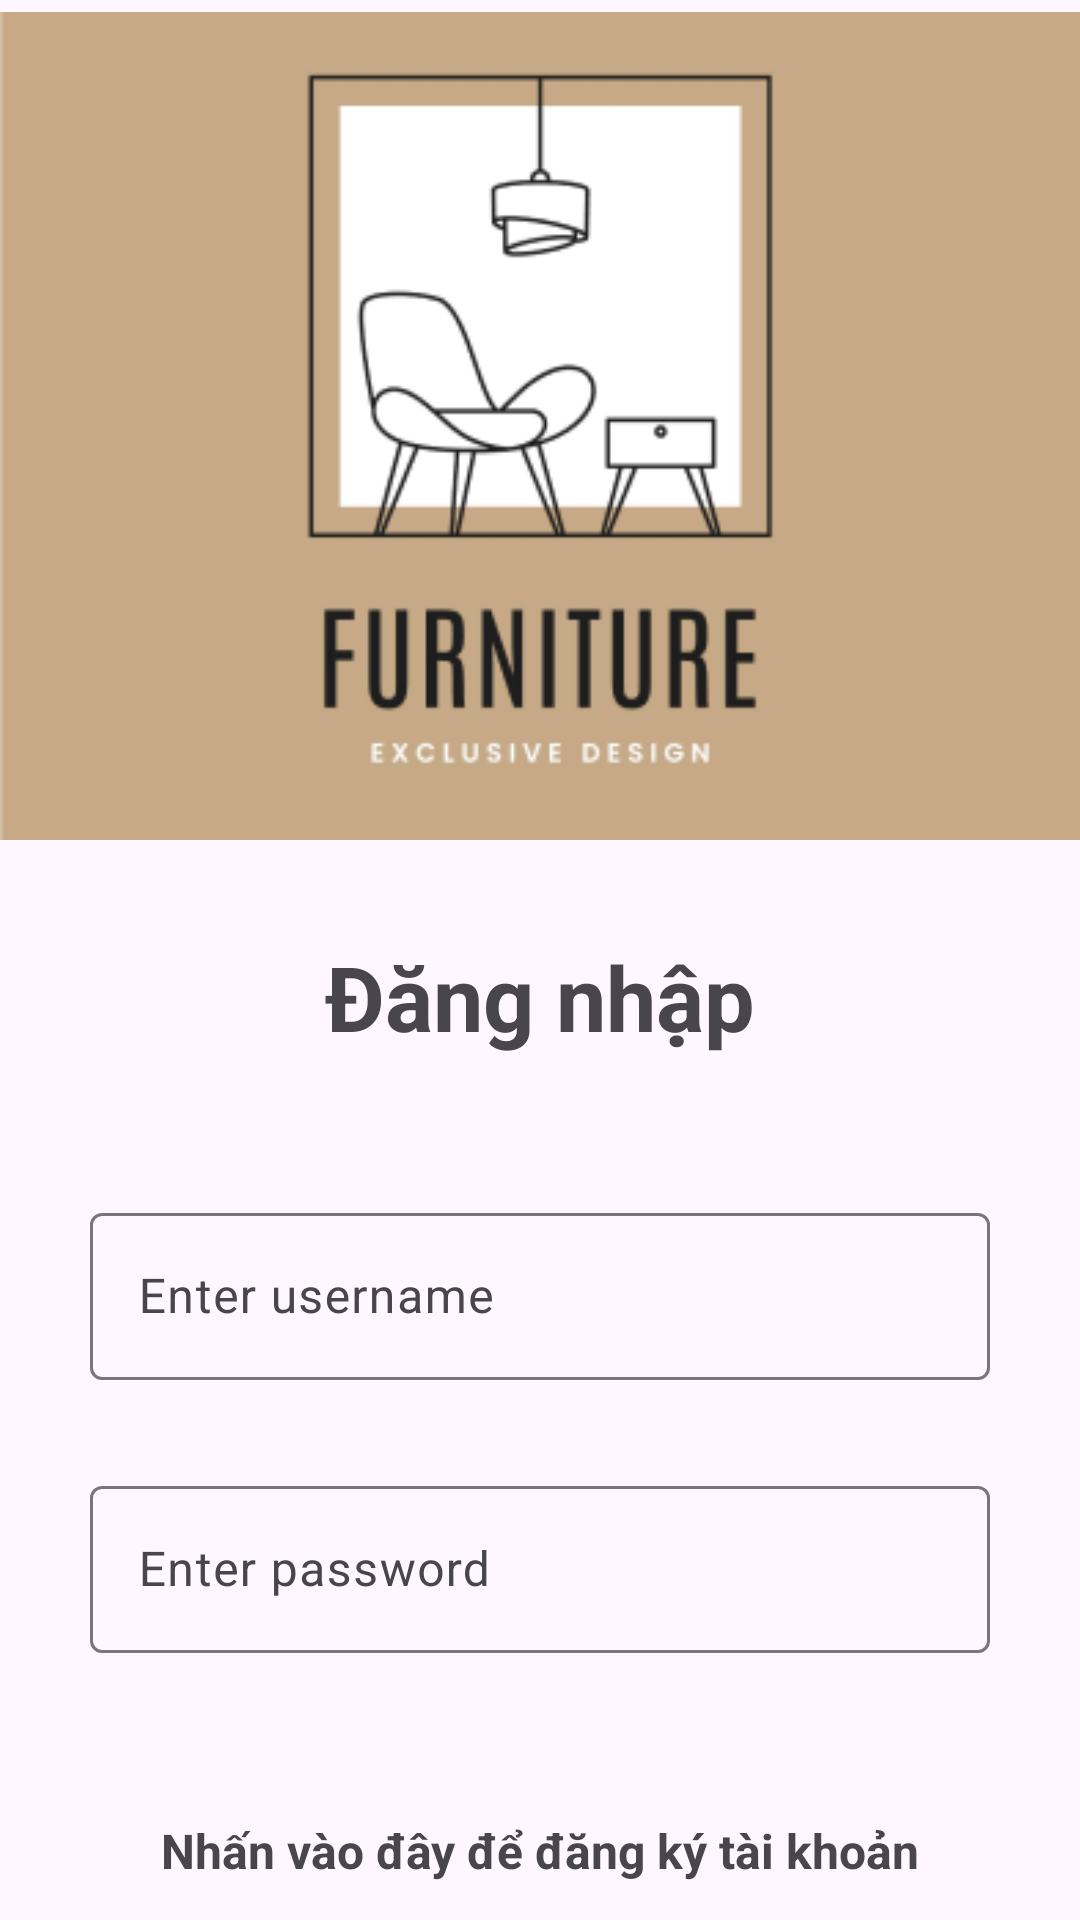

This screen was rendered from an Android layout file. Write that file and the resources it references.
<!-- AndroidManifest.xml: application theme Theme.App_Sofa_FrontEnd -->
<!-- res/layout/login_user.xml -->
<?xml version="1.0" encoding="utf-8"?>
<androidx.constraintlayout.widget.ConstraintLayout xmlns:android="http://schemas.android.com/apk/res/android"
    xmlns:app="http://schemas.android.com/apk/res-auto"
    xmlns:tools="http://schemas.android.com/tools"
    android:layout_width="match_parent"
    android:layout_height="match_parent">

    <LinearLayout
        android:layout_width="match_parent"
        android:layout_height="match_parent"
        android:orientation="vertical">

        <RelativeLayout
            android:layout_width="match_parent"
            android:layout_height="284dp">

            <ImageView
                android:id="@+id/imageView6"
                android:layout_width="match_parent"
                android:layout_height="match_parent"
                app:srcCompat="@drawable/login" />
        </RelativeLayout>

        <RelativeLayout
            android:layout_width="match_parent"
            android:layout_height="90dp">

            <TextView
                android:id="@+id/textView2"
                android:layout_width="match_parent"
                android:layout_height="match_parent"
                android:text="Đăng nhập"
                android:textSize="30dp"
                android:textAlignment="center"
                android:layout_marginTop="28dp"
                android:textStyle="bold"/>
        </RelativeLayout>

        <RelativeLayout
            android:layout_width="match_parent"
            android:layout_height="222dp">

            <com.google.android.material.textfield.TextInputLayout
                android:layout_width="match_parent"
                android:layout_height="wrap_content"
                android:layout_marginTop="15dp"
                android:layout_marginStart="20dp"
                android:layout_marginEnd="20dp"
                android:padding="10dp"
                android:id="@+id/textInputLayout1">

            <com.google.android.material.textfield.TextInputEditText
                android:layout_width="match_parent"
                android:layout_height="wrap_content"
                android:hint="Enter username"
                android:textStyle="normal"/>

        </com.google.android.material.textfield.TextInputLayout>

        <com.google.android.material.textfield.TextInputLayout
            android:layout_width="match_parent"
            android:layout_height="wrap_content"
            android:layout_below="@id/textInputLayout1"
            android:layout_marginTop="10dp"
            android:layout_marginStart="20dp"
            android:layout_marginEnd="20dp"
            android:padding="10dp">

        <com.google.android.material.textfield.TextInputEditText
            android:layout_width="match_parent"
            android:layout_height="wrap_content"
            android:hint="Enter password"
            android:textStyle="normal"/>

    </com.google.android.material.textfield.TextInputLayout>
</RelativeLayout>


<RelativeLayout
            android:layout_width="match_parent"
            android:layout_height="62dp">

    <TextView
        android:id="@+id/register"
        android:layout_width="match_parent"
        android:layout_height="match_parent"
        android:text="Nhấn vào đây để đăng ký tài khoản"
        android:textAlignment="center"
        android:layout_marginTop="10dp"
        android:textStyle="bold"
        android:textSize="16dp"/>
</RelativeLayout>
    </LinearLayout>
</androidx.constraintlayout.widget.ConstraintLayout>
<!-- resources referenced by this layout -->
<resources>
  <!-- drawable login: png bitmap (drawable, 21986 bytes) -->
  <style name="Theme.App_Sofa_FrontEnd" parent="Base.Theme.App_Sofa_FrontEnd" />
  <style name="Base.Theme.App_Sofa_FrontEnd" parent="Theme.Material3.DayNight.NoActionBar">
          
          
      </style>
</resources>
